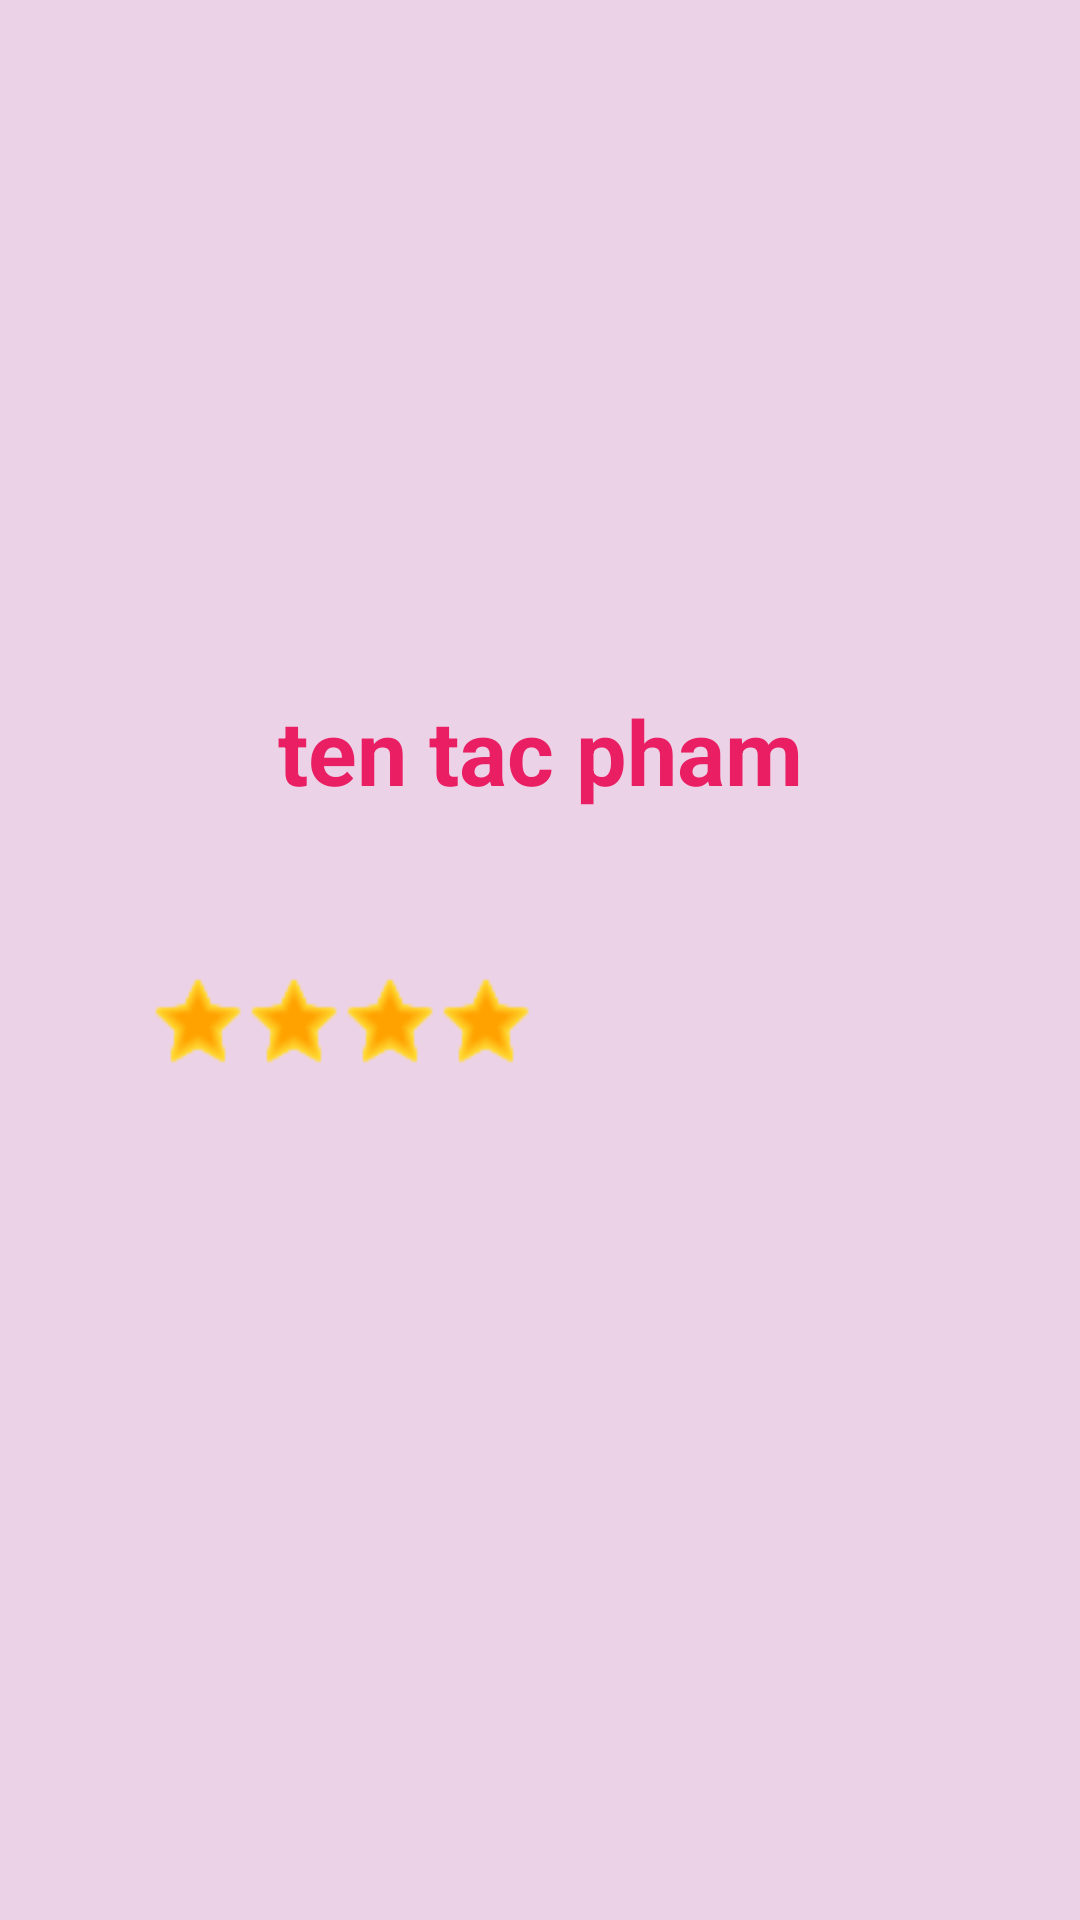

Produce the Android XML layout that renders to this screen, including the resource entries it uses.
<!-- AndroidManifest.xml: application theme Theme.KT_TacGia -->
<!-- res/layout/activity_chi_tiet_bai_tho.xml -->
<?xml version="1.0" encoding="utf-8"?>
<LinearLayout xmlns:android="http://schemas.android.com/apk/res/android"
    xmlns:app="http://schemas.android.com/apk/res-auto"
    xmlns:tools="http://schemas.android.com/tools"
    android:layout_width="match_parent"
    android:layout_height="match_parent"
    android:orientation="vertical"
    android:background="#ECD2E6"
    tools:context=".ChiTietBaiThoActivity">
    <ImageView
        android:id="@+id/btnBackChiTiet"
        android:layout_width="50dp"
        android:layout_margin="10dp"
        android:layout_height="40dp"
        android:src="@drawable/ic_baseline_arrow_back_ios_24"/>
    <ImageView
        android:id="@+id/imgTacPham"
        android:layout_width="150dp"
        android:layout_height="150dp"
        android:layout_gravity="center"
        android:scaleType="centerCrop" />
    <TextView
        android:id="@+id/chitiettho"
        android:layout_width="match_parent"
        android:layout_height="wrap_content"
        android:text="ten tac pham"
        android:textSize="30sp"
        android:textStyle="bold"
        android:textColor="#E91E63"
        android:gravity="center"
        android:layout_marginTop="20dp"/>
    <TextView
        android:id="@+id/baitho"
        android:layout_width="match_parent"
        android:layout_height="wrap_content"
        android:layout_marginTop="10dp"
        android:text=""
        android:layout_marginLeft="20dp"
        android:layout_marginRight="20dp"
        android:textColor="#0B0101"
        android:textSize="18sp"
        android:textStyle="bold" />
    <LinearLayout
        android:layout_width="match_parent"
        android:layout_height="wrap_content">
        <TextView
            android:id="@+id/textviewStar1"
            android:layout_width="wrap_content"
            android:layout_height="wrap_content"
            android:layout_below="@id/baitho"
            android:layout_marginLeft="50dp"
            android:layout_marginTop="20dp"
            android:background="@drawable/icons8_star_32"
            android:textSize="24sp"
            android:textStyle="bold" />

        <TextView
            android:id="@+id/textviewStar2"
            android:layout_width="wrap_content"
            android:layout_height="wrap_content"
            android:layout_marginTop="20dp"
            android:layout_toRightOf="@id/textviewStar1"
            android:background="@drawable/icons8_star_32"
            android:textSize="24sp"
            android:textStyle="bold" />

        <TextView
            android:id="@+id/textviewStar3"
            android:layout_width="wrap_content"
            android:layout_height="wrap_content"
            android:layout_marginTop="20dp"
            android:layout_toRightOf="@id/textviewStar2"
            android:background="@drawable/icons8_star_32"
            android:textSize="24sp"
            android:layout_below="@id/baitho"
            android:textStyle="bold" />

        <TextView
            android:id="@+id/textviewStar4"
            android:layout_width="wrap_content"
            android:layout_height="wrap_content"
            android:layout_marginTop="20dp"
            android:layout_toRightOf="@id/textviewStar3"
            android:layout_below="@id/baitho"
            android:background="@drawable/icons8_star_32"
            android:textSize="24sp"
            android:textStyle="bold" />
    </LinearLayout>

</LinearLayout>
<!-- resources referenced by this layout -->
<resources>
  <!-- drawable icons8_star_32: png bitmap (drawable-v24, 1273 bytes) -->
  <style name="Theme.KT_TacGia" parent="Theme.AppCompat.DayNight.NoActionBar">
          
          <item name="colorPrimary">@color/purple_500</item>
          <item name="colorPrimaryVariant">@color/purple_700</item>
          <item name="colorOnPrimary">@color/white</item>
          
          <item name="colorSecondary">@color/teal_200</item>
          <item name="colorSecondaryVariant">@color/teal_700</item>
          <item name="colorOnSecondary">@color/black</item>
          
          <item name="android:statusBarColor" tools:targetApi="l">?attr/colorPrimaryVariant</item>
          
      </style>
  <!-- not gathered from this repository: default colours our renderer supplied (Android Studio template values) -->
  <color name="purple_500">#FF6200EE</color>
  <color name="purple_700">#FF3700B3</color>
  <color name="teal_200">#FF03DAC5</color>
  <color name="teal_700">#FF018786</color>
  <color name="black">#FF000000</color>
  <color name="white">#FFFFFFFF</color>
</resources>
